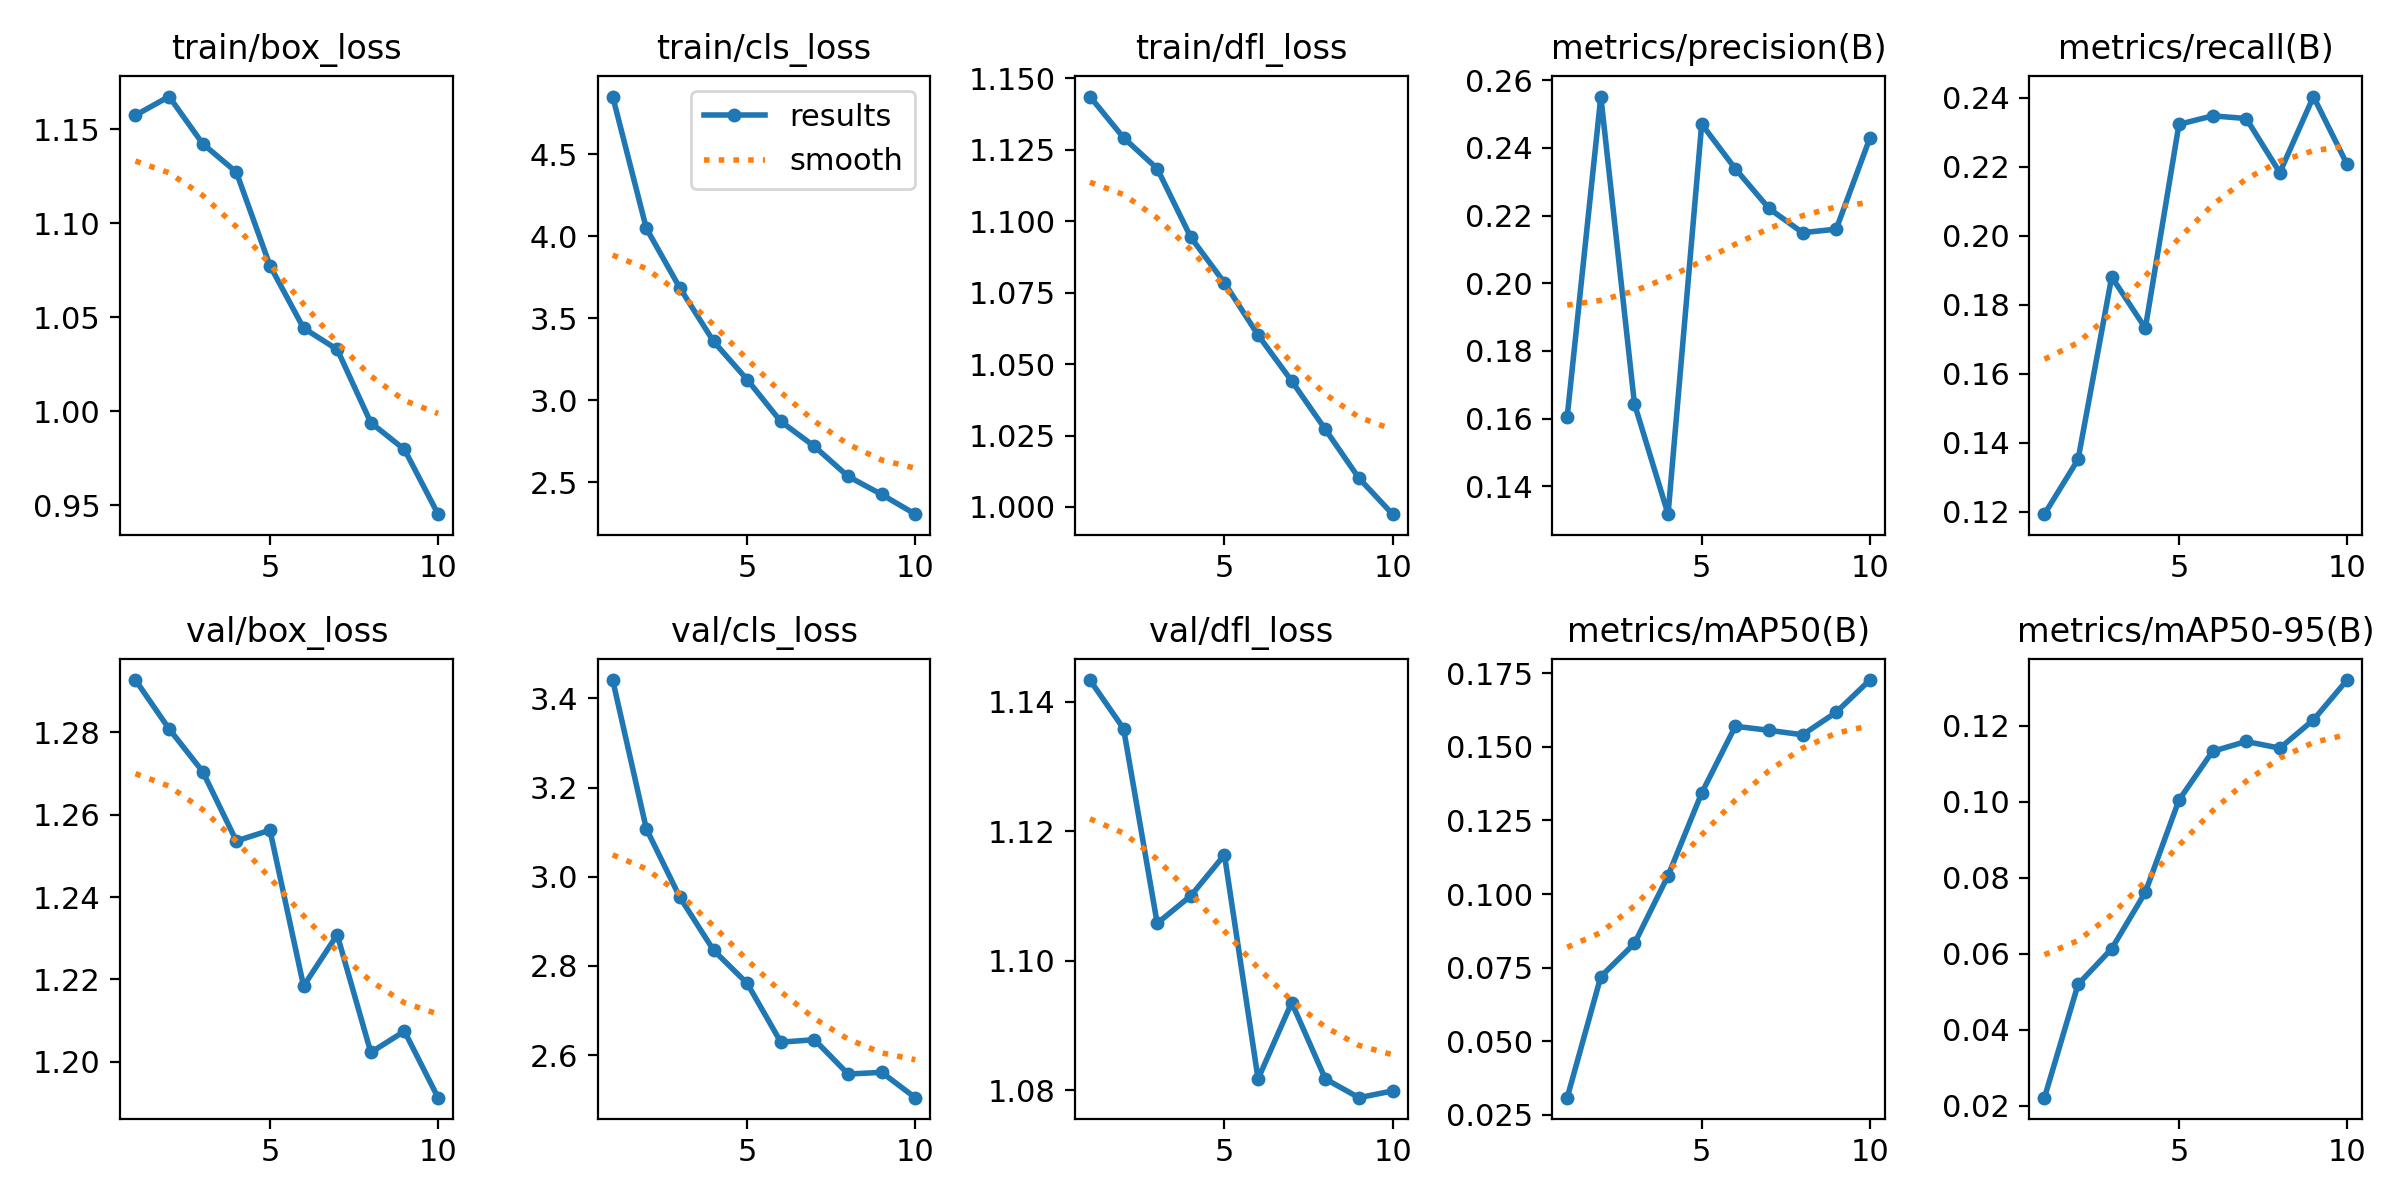

The table this chart was drawn from, first rows:
epoch, time, train/box_loss, train/cls_loss, train/dfl_loss, metrics/precision(B), metrics/recall(B), metrics/mAP50(B), metrics/mAP50-95(B), val/box_loss, val/cls_loss, val/dfl_loss, lr/pg0, lr/pg1, lr/pg2
1, 41.08, 1.158, 4.852, 1.144, 0.1605, 0.1193, 0.03078, 0.02213, 1.293, 3.441, 1.143, 0.0001184, 0.0001184, 0.0001184
2, 76.68, 1.167, 4.049, 1.129, 0.2552, 0.1351, 0.07193, 0.05196, 1.281, 3.108, 1.136, 0.0002139, 0.0002139, 0.0002139
3, 112.3, 1.142, 3.685, 1.118, 0.1643, 0.1881, 0.0832, 0.06134, 1.27, 2.954, 1.106, 0.0002858, 0.0002858, 0.0002858
4, 147.4, 1.127, 3.36, 1.094, 0.1317, 0.1732, 0.1062, 0.07619, 1.254, 2.835, 1.11, 0.000251, 0.000251, 0.000251
5, 183, 1.078, 3.127, 1.078, 0.247, 0.2323, 0.1343, 0.1005, 1.256, 2.761, 1.116, 0.0002156, 0.0002156, 0.0002156
6, 218.5, 1.044, 2.872, 1.06, 0.2338, 0.2348, 0.157, 0.1133, 1.218, 2.629, 1.082, 0.0001803, 0.0001803, 0.0001803
7, 253.6, 1.033, 2.72, 1.044, 0.2221, 0.234, 0.1556, 0.1159, 1.231, 2.635, 1.094, 0.0001449, 0.0001449, 0.0001449
8, 289, 0.994, 2.537, 1.027, 0.2149, 0.2183, 0.1541, 0.1141, 1.202, 2.558, 1.082, 0.0001096, 0.0001096, 0.0001096
9, 324.2, 0.9798, 2.427, 1.01, 0.216, 0.2404, 0.1618, 0.1216, 1.207, 2.561, 1.079, 7.4256e-05, 7.4256e-05, 7.4256e-05
10, 359.4, 0.9454, 2.307, 0.9975, 0.2429, 0.2207, 0.1727, 0.1321, 1.191, 2.505, 1.08, 3.8913e-05, 3.8913e-05, 3.8913e-05
